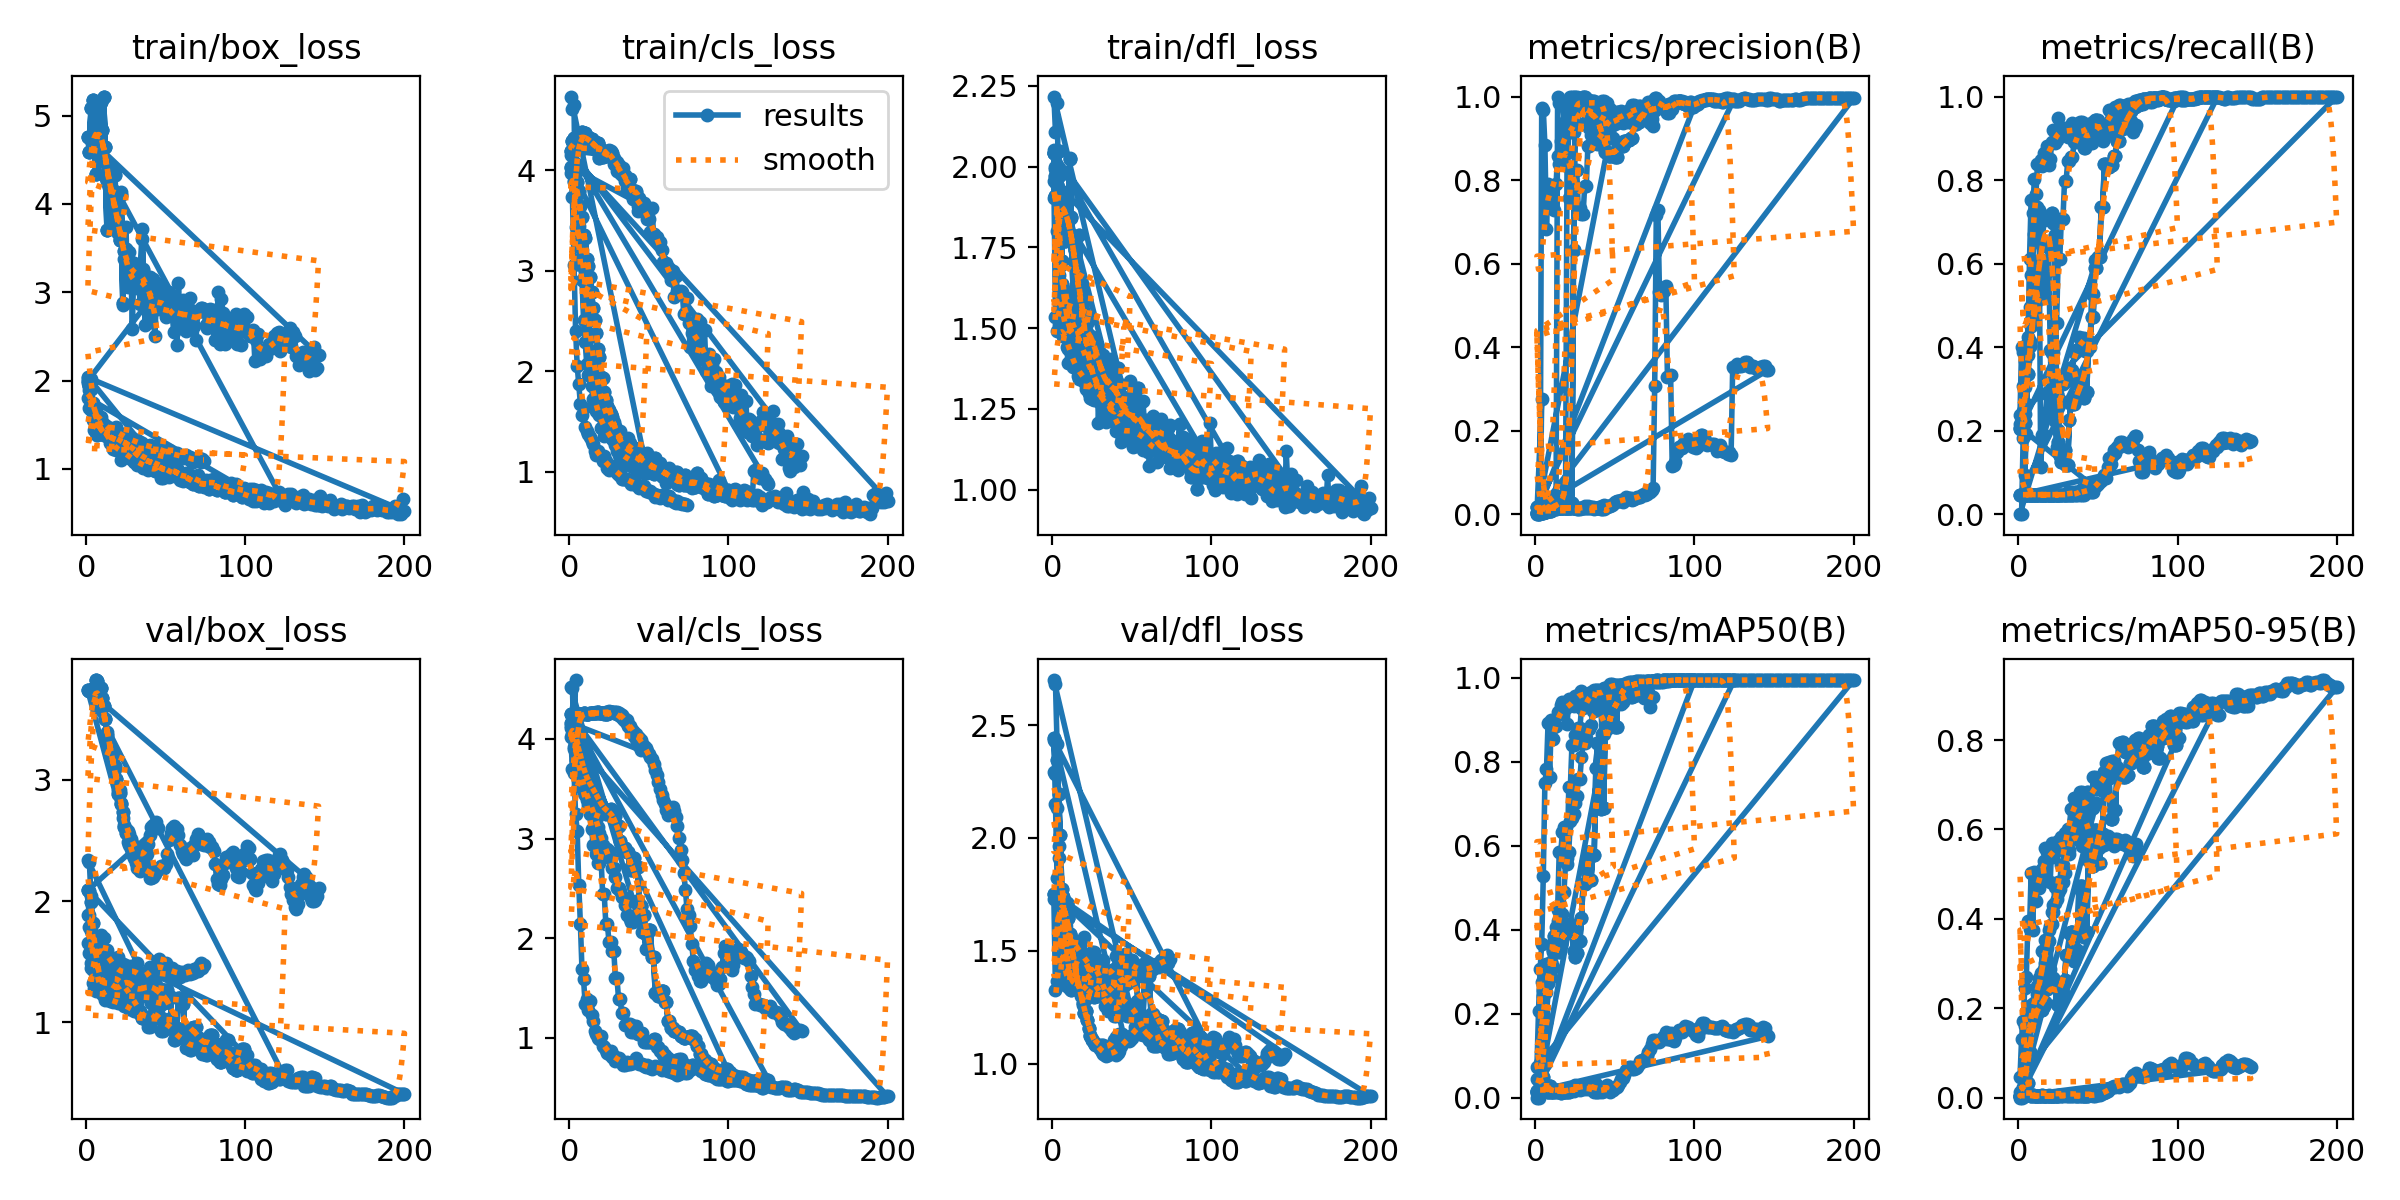

Values plotted in this chart, from the file beside it:
epoch, time, train/box_loss, train/cls_loss, train/dfl_loss, metrics/precision(B), metrics/recall(B), metrics/mAP50(B), metrics/mAP50-95(B), val/box_loss, val/cls_loss, val/dfl_loss, lr/pg0, lr/pg1, lr/pg2
1, 1.83, 1.971, 3.975, 2.052, 0.00517, 0.2156, 0.04434, 0.01308, 1.884, 4.135, 2.29, 1.111e-05, 1.111e-05, 1.111e-05
2, 2.972, 1.955, 4.012, 1.999, 0.00672, 0.2156, 0.04447, 0.01288, 1.887, 4.13, 2.284, 3.3066e-05, 3.3066e-05, 3.3066e-05
3, 4.09, 1.9, 3.887, 1.988, 0.00817, 0.2482, 0.0827, 0.02315, 1.751, 4.079, 2.13, 5.46701e-05, 5.46701e-05, 5.46701e-05
4, 5.309, 1.729, 3.836, 1.827, 0.01087, 0.3037, 0.1261, 0.04894, 1.614, 3.953, 1.912, 7.59222e-05, 7.59222e-05, 7.59222e-05
5, 6.504, 1.617, 3.63, 1.694, 0.0186, 0.3413, 0.2434, 0.1285, 1.45, 3.793, 1.654, 9.68223e-05, 9.68223e-05, 9.68223e-05
6, 7.729, 1.586, 3.44, 1.633, 0.02617, 0.38, 0.2882, 0.1764, 1.359, 3.698, 1.512, 0.0001174, 0.0001174, 0.0001174
7, 8.902, 1.497, 3.114, 1.579, 0.03379, 0.414, 0.3189, 0.1945, 1.302, 3.62, 1.445, 0.0001376, 0.0001376, 0.0001376
8, 10.11, 1.559, 2.911, 1.614, 0.03756, 0.4656, 0.3179, 0.2071, 1.277, 3.546, 1.411, 0.0001574, 0.0001574, 0.0001574
9, 11.3, 1.457, 2.507, 1.577, 0.03704, 0.4752, 0.2967, 0.2001, 1.264, 3.51, 1.387, 0.0001769, 0.0001769, 0.0001769
10, 12.47, 1.458, 2.295, 1.546, 0.03768, 0.4892, 0.2865, 0.195, 1.237, 3.464, 1.361, 0.000196, 0.000196, 0.000196
11, 13.63, 1.452, 2.074, 1.521, 0.04, 0.5091, 0.3122, 0.2143, 1.219, 3.426, 1.347, 0.0002148, 0.0002148, 0.0002148
12, 14.79, 1.417, 1.968, 1.488, 0.03974, 0.5131, 0.3694, 0.2496, 1.187, 3.383, 1.33, 0.0002333, 0.0002333, 0.0002333
13, 15.96, 1.4, 1.993, 1.537, 0.04367, 0.5507, 0.4075, 0.267, 1.196, 3.35, 1.34, 0.0002514, 0.0002514, 0.0002514
14, 17.12, 1.374, 1.857, 1.514, 0.04283, 0.5507, 0.4205, 0.2783, 1.191, 3.329, 1.353, 0.0002691, 0.0002691, 0.0002691
15, 18.29, 1.298, 1.726, 1.484, 0.03975, 0.5221, 0.4141, 0.2793, 1.175, 3.318, 1.374, 0.0002865, 0.0002865, 0.0002865
16, 19.49, 1.282, 1.702, 1.461, 0.04213, 0.5284, 0.4211, 0.2883, 1.18, 3.27, 1.411, 0.0003035, 0.0003035, 0.0003035
17, 20.69, 1.225, 1.603, 1.445, 0.03818, 0.5281, 0.4381, 0.302, 1.17, 3.187, 1.419, 0.0003202, 0.0003202, 0.0003202
18, 21.85, 1.274, 1.586, 1.467, 0.04541, 0.5809, 0.4897, 0.3345, 1.177, 3.119, 1.444, 0.0003365, 0.0003365, 0.0003365
19, 23.01, 1.211, 1.569, 1.462, 0.06496, 0.6371, 0.5618, 0.3745, 1.174, 3.06, 1.438, 0.0003525, 0.0003525, 0.0003525
20, 24.17, 1.225, 1.439, 1.389, 0.9133, 0.3939, 0.5717, 0.3836, 1.162, 3.001, 1.398, 0.0003681, 0.0003681, 0.0003681
21, 25.34, 1.256, 1.55, 1.493, 0.9855, 0.2862, 0.5857, 0.3887, 1.157, 2.934, 1.387, 0.0003834, 0.0003834, 0.0003834
22, 26.5, 1.105, 1.355, 1.324, 1, 0.2664, 0.6593, 0.4316, 1.159, 2.875, 1.391, 0.0003983, 0.0003983, 0.0003983
23, 27.69, 1.196, 1.407, 1.362, 1, 0.2238, 0.6667, 0.4359, 1.161, 2.878, 1.402, 0.0004128, 0.0004128, 0.0004128
24, 28.88, 1.223, 1.404, 1.386, 1, 0.1608, 0.6765, 0.4449, 1.136, 2.894, 1.373, 0.0004271, 0.0004271, 0.0004271
25, 30.07, 1.198, 1.428, 1.386, 1, 0.2004, 0.703, 0.4569, 1.137, 2.87, 1.356, 0.0004409, 0.0004409, 0.0004409
26, 31.25, 1.145, 1.37, 1.345, 1, 0.274, 0.7196, 0.467, 1.135, 2.802, 1.356, 0.0004544, 0.0004544, 0.0004544
27, 32.54, 1.141, 1.327, 1.327, 0.978, 0.3108, 0.7603, 0.4824, 1.106, 2.701, 1.339, 0.0004676, 0.0004676, 0.0004676
28, 33.8, 1.107, 1.306, 1.345, 0.978, 0.3108, 0.7603, 0.4824, 1.106, 2.701, 1.339, 0.0004804, 0.0004804, 0.0004804
29, 35, 1.134, 1.265, 1.344, 0.9808, 0.317, 0.8107, 0.5036, 1.119, 2.616, 1.338, 0.0004928, 0.0004928, 0.0004928
30, 36.28, 1.077, 1.209, 1.28, 0.9813, 0.3222, 0.8454, 0.5493, 1.089, 2.507, 1.321, 0.0005049, 0.0005049, 0.0005049
31, 37.45, 1.091, 1.168, 1.284, 0.9813, 0.3222, 0.8454, 0.5493, 1.089, 2.507, 1.321, 0.0005167, 0.0005167, 0.0005167
32, 38.65, 1.04, 1.151, 1.292, 0.987, 0.329, 0.8577, 0.5546, 1.099, 2.469, 1.296, 0.0005281, 0.0005281, 0.0005281
33, 39.82, 1.105, 1.22, 1.305, 0.991, 0.3449, 0.8783, 0.5844, 1.077, 2.413, 1.254, 0.0005391, 0.0005391, 0.0005391
34, 41.03, 1.079, 1.163, 1.29, 0.991, 0.3449, 0.8783, 0.5844, 1.077, 2.413, 1.254, 0.0005498, 0.0005498, 0.0005498
35, 42.28, 1.055, 1.091, 1.235, 0.9701, 0.3878, 0.8876, 0.6215, 1.039, 2.332, 1.232, 0.0005602, 0.0005602, 0.0005602
36, 43.5, 1.005, 1.135, 1.245, 0.9896, 0.3929, 0.9208, 0.6331, 1.039, 2.229, 1.241, 0.0005702, 0.0005702, 0.0005702
37, 44.74, 1.064, 1.136, 1.254, 0.9896, 0.3929, 0.9208, 0.6331, 1.039, 2.229, 1.241, 0.0005798, 0.0005798, 0.0005798
38, 45.99, 1.008, 1.202, 1.302, 0.9839, 0.4251, 0.9438, 0.6361, 1.03, 2.189, 1.243, 0.0005891, 0.0005891, 0.0005891
39, 47.17, 0.991, 1.064, 1.245, 0.984, 0.4228, 0.9472, 0.6625, 1.001, 2.162, 1.243, 0.000598, 0.000598, 0.000598
40, 48.31, 1.016, 1.116, 1.286, 0.984, 0.4228, 0.9472, 0.6625, 1.001, 2.162, 1.243, 0.0006066, 0.0006066, 0.0006066
41, 49.46, 1.001, 1.103, 1.267, 0.9805, 0.4226, 0.9381, 0.6591, 1.001, 2.214, 1.242, 0.0006148, 0.0006148, 0.0006148
42, 50.65, 1.028, 1.025, 1.205, 0.9905, 0.3909, 0.8663, 0.5895, 1.034, 2.369, 1.244, 0.0006227, 0.0006227, 0.0006227
43, 51.76, 0.9749, 1.052, 1.194, 0.9905, 0.3909, 0.8663, 0.5895, 1.034, 2.369, 1.244, 0.0006302, 0.0006302, 0.0006302
44, 52.9, 0.9694, 1.069, 1.194, 0.9856, 0.4007, 0.8795, 0.585, 1.069, 2.323, 1.264, 0.0006374, 0.0006374, 0.0006374
45, 54.03, 0.98, 1.063, 1.191, 0.9856, 0.4007, 0.8795, 0.585, 1.069, 2.323, 1.264, 0.0006442, 0.0006442, 0.0006442
46, 55.17, 0.9672, 1.031, 1.197, 0.9695, 0.5277, 0.9556, 0.6473, 1.032, 2.06, 1.237, 0.0006507, 0.0006507, 0.0006507
47, 56.31, 0.9003, 0.985, 1.186, 0.9695, 0.5277, 0.9556, 0.6473, 1.032, 2.06, 1.237, 0.0006568, 0.0006568, 0.0006568
48, 57.51, 0.897, 1.053, 1.217, 0.9489, 0.6098, 0.9588, 0.6598, 1.026, 1.894, 1.251, 0.0006626, 0.0006626, 0.0006626
49, 58.62, 0.9715, 0.993, 1.214, 0.9489, 0.6098, 0.9588, 0.6598, 1.026, 1.894, 1.251, 0.000668, 0.000668, 0.000668
1, 72.38, 2.041, 4.731, 2.217, 0, 0, 0, 0, 2.336, 4.519, 2.699, 1.111e-05, 1.111e-05, 1.111e-05
2, 148.7, 1.939, 4.609, 2.108, 0, 0, 0, 0, 2.32, 4.516, 2.683, 3.3066e-05, 3.3066e-05, 3.3066e-05
3, 223.6, 2.014, 4.644, 2.199, 0.00432, 0.1836, 0.01379, 0.00765, 2.039, 3.917, 2.417, 5.46701e-05, 5.46701e-05, 5.46701e-05
4, 303.2, 1.688, 3.43, 1.913, 0.2753, 0.2406, 0.2765, 0.1606, 1.603, 4.592, 1.966, 7.59222e-05, 7.59222e-05, 7.59222e-05
1, 2.067, 1.996, 4.033, 2.041, 0.00174, 0.2074, 0.01263, 0.00391, 2.089, 4.16, 2.444, 1.111e-05, 1.111e-05, 1.111e-05
2, 3.458, 1.94, 4.01, 1.97, 0.00154, 0.2037, 0.01123, 0.00294, 2.084, 4.151, 2.428, 3.3066e-05, 3.3066e-05, 3.3066e-05
3, 4.636, 1.909, 3.938, 1.962, 0.0018, 0.2111, 0.01516, 0.00461, 1.993, 4.134, 2.345, 5.46701e-05, 5.46701e-05, 5.46701e-05
4, 5.94, 1.74, 3.976, 1.84, 0.00189, 0.2185, 0.03206, 0.00949, 1.816, 4.114, 2.195, 7.59222e-05, 7.59222e-05, 7.59222e-05
5, 7.234, 1.639, 3.885, 1.705, 0.00311, 0.263, 0.05032, 0.01609, 1.624, 4.052, 2.012, 9.68223e-05, 9.68223e-05, 9.68223e-05
6, 8.512, 1.531, 3.789, 1.636, 0.00468, 0.3345, 0.07951, 0.03342, 1.466, 3.923, 1.775, 0.0001174, 0.0001174, 0.0001174
7, 9.859, 1.379, 3.644, 1.507, 0.00596, 0.4036, 0.1798, 0.1025, 1.311, 3.783, 1.54, 0.0001376, 0.0001376, 0.0001376
... 708 more rows
